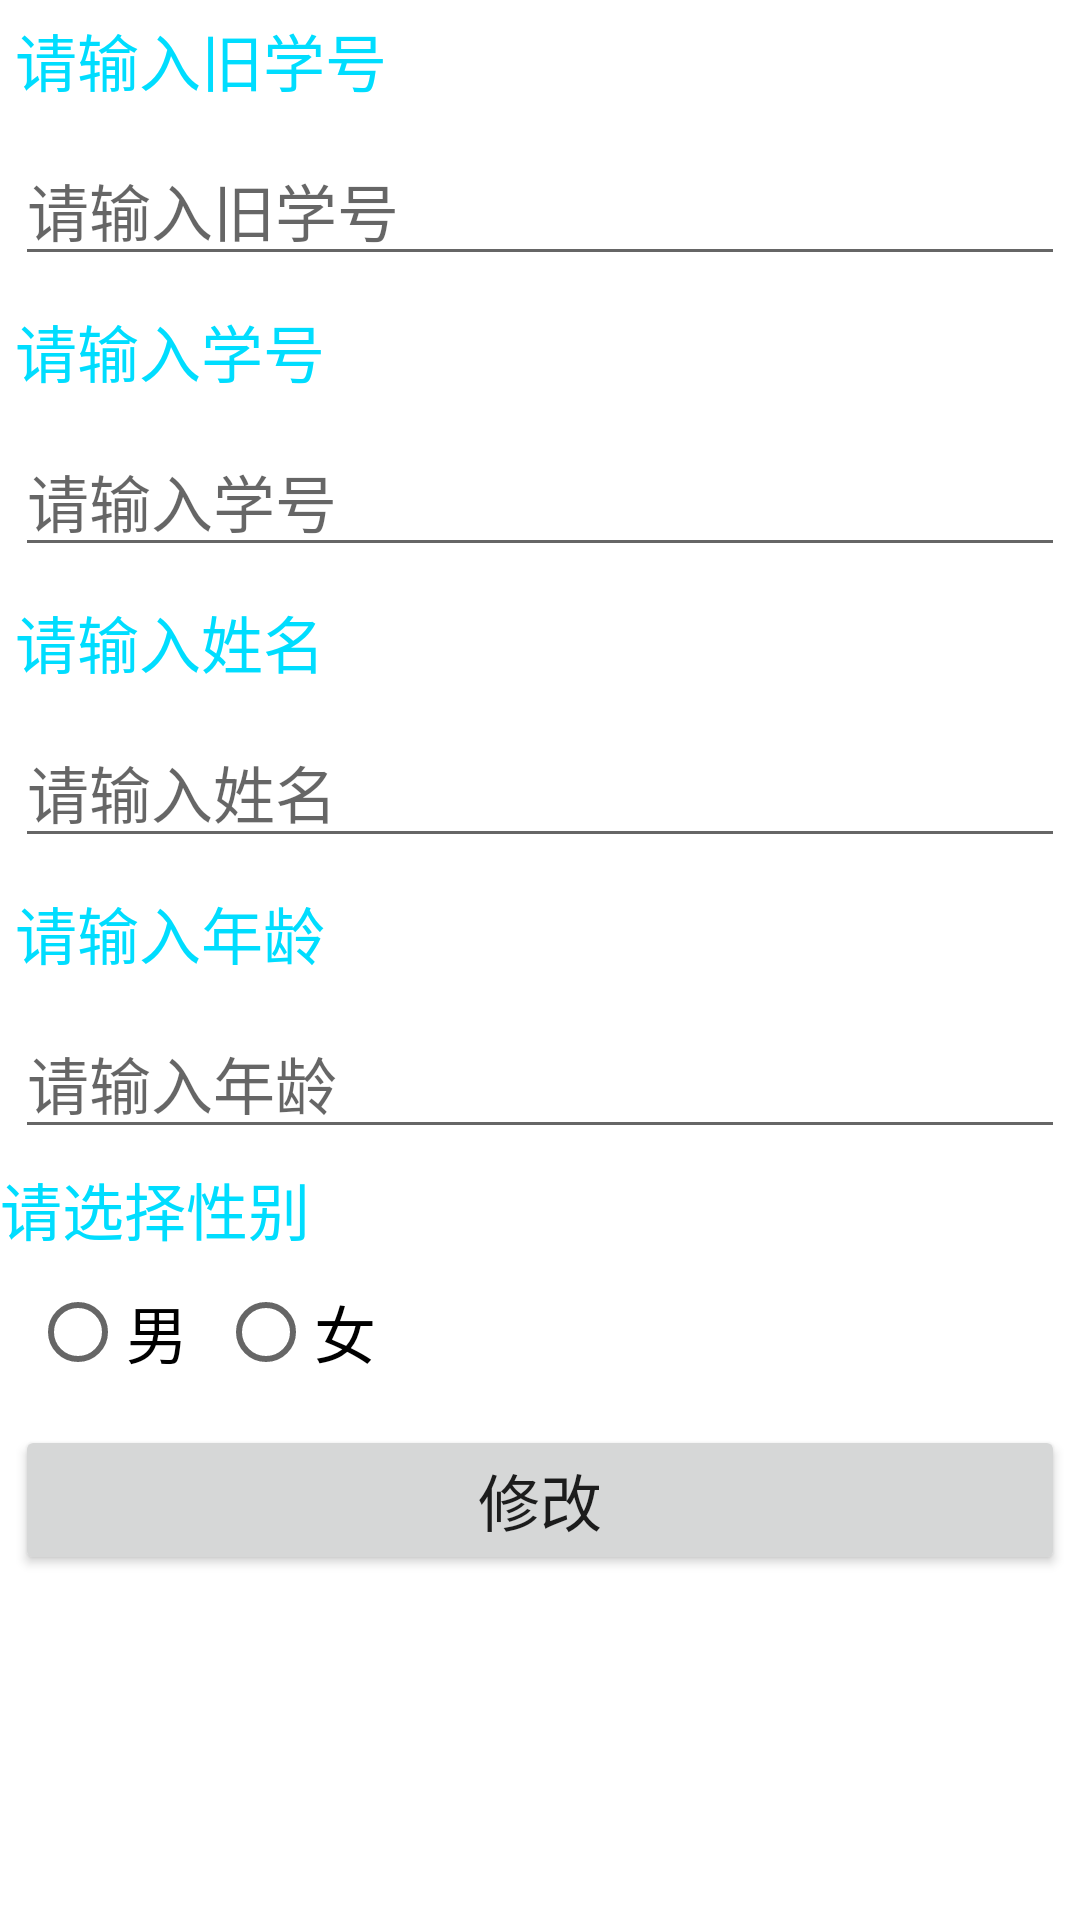

The Android layout XML behind this screen, and the referenced resources:
<!-- AndroidManifest.xml: application theme Theme.Jxc -->
<!-- res/layout/layout_update.xml -->
<?xml version="1.0" encoding="utf-8"?>
<LinearLayout xmlns:android="http://schemas.android.com/apk/res/android"
    android:layout_width="match_parent"
    android:layout_height="match_parent"
    android:orientation="vertical">
    <TextView
        android:layout_width="match_parent"
        android:layout_height="wrap_content"
        android:textSize="10pt"
        android:layout_margin="5dp"
        android:text="请输入旧学号"
        android:textColor="@android:color/holo_blue_bright"
        />
    <EditText
        android:layout_width="match_parent"
        android:layout_height="wrap_content"
        android:textSize="10pt"
        android:inputType="text"
        android:layout_margin="5dp"
        android:hint="请输入旧学号"
        android:id="@+id/oldid"
        />
    <TextView
        android:layout_width="match_parent"
        android:layout_height="wrap_content"
        android:textSize="10pt"
        android:layout_margin="5dp"
        android:text="请输入学号"
        android:textColor="@android:color/holo_blue_bright"
        />
    <EditText
        android:layout_width="match_parent"
        android:layout_height="wrap_content"
        android:textSize="10pt"
        android:inputType="text"
        android:layout_margin="5dp"
        android:hint="请输入学号"
        android:id="@+id/id"
        />
    <TextView
        android:textColor="@android:color/holo_blue_bright"
        android:layout_width="match_parent"
        android:layout_height="wrap_content"
        android:textSize="10pt"
        android:layout_margin="5dp"
        android:text="请输入姓名"
        />
    <EditText
        android:layout_width="match_parent"
        android:layout_height="wrap_content"
        android:textSize="10pt"
        android:inputType="text"
        android:layout_margin="5dp"
        android:hint="请输入姓名"
        android:id="@+id/name"
        />
    <TextView
        android:textColor="@android:color/holo_blue_bright"
        android:layout_width="match_parent"
        android:layout_height="wrap_content"
        android:textSize="10pt"
        android:layout_margin="5dp"
        android:text="请输入年龄"
        />
    <EditText
        android:layout_width="match_parent"
        android:layout_height="wrap_content"
        android:textSize="10pt"
        android:layout_margin="5dp"
        android:inputType="text"
        android:hint="请输入年龄"
        android:id="@+id/age"
        />
    <TextView
        android:textColor="@android:color/holo_blue_bright"
        android:layout_width="match_parent"
        android:layout_height="wrap_content"
        android:textSize="10pt"
        android:text="请选择性别"
        />
    <RadioGroup
        android:layout_width="match_parent"
        android:layout_height="wrap_content"
        android:layout_margin="5dp"
        android:id="@+id/sex"
        android:orientation="horizontal"
        >
        <RadioButton
            android:layout_width="wrap_content"
            android:layout_height="wrap_content"
            android:textSize="10pt"
            android:layout_margin="5dp"
            android:text="男"
            />
        <RadioButton
            android:layout_width="wrap_content"
            android:layout_height="wrap_content"
            android:textSize="10pt"
            android:layout_margin="5dp"
            android:text="女"
            />
    </RadioGroup>
    <Button
        android:layout_width="match_parent"
        android:layout_height="wrap_content"
        android:textSize="10pt"
        android:layout_margin="5dp"
        android:text="修改"
        android:id="@+id/update"
        />
</LinearLayout>
<!-- resources referenced by this layout -->
<resources>
  <style name="Theme.Jxc" parent="Theme.AppCompat.DayNight.NoActionBar">
          
          <item name="colorPrimary">@color/white</item>
          <item name="colorPrimaryVariant">@color/white</item>
          <item name="colorOnPrimary">@color/white</item>
          
          <item name="colorSecondary">@color/teal_200</item>
          <item name="colorSecondaryVariant">@color/teal_700</item>
          <item name="colorOnSecondary">@color/black</item>
          <item name="android:windowBackground">@color/white</item>
          <item name="android:statusBarColor" tools:targetApi="l">@color/black</item>
          
      </style>
  <color name="white">#FFFFFFFF</color>
  <color name="teal_200">#FF03DAC5</color>
  <color name="teal_700">#FF018786</color>
  <color name="black">#FF000000</color>
</resources>
